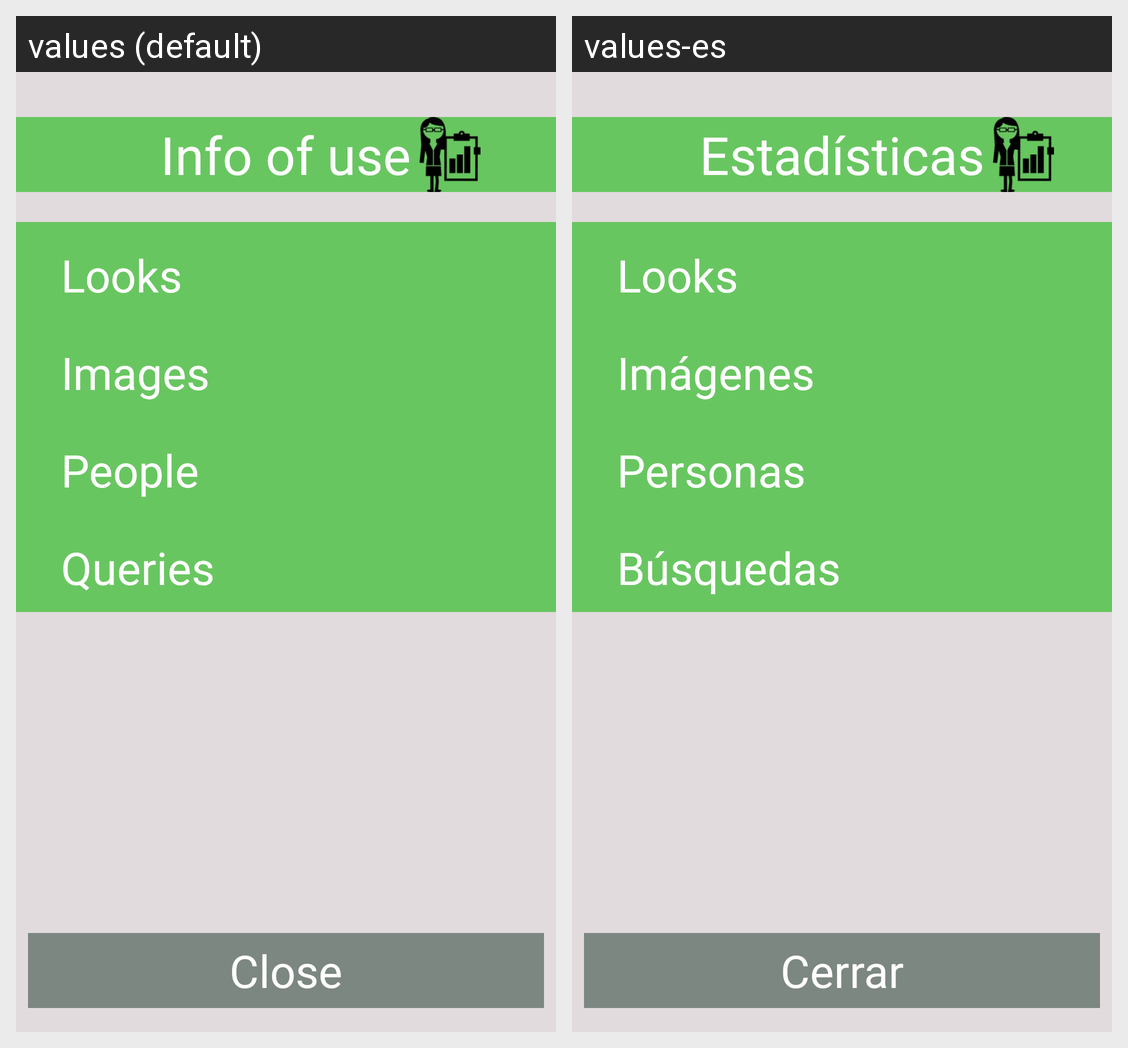

Here is an Android app screen in its default locale and in the app's own translations. Write out the translated-string differences for the strings that appear on this screen.
Android screen res/layout/activity_useinfo.xml rendered under 2 locales, left to right: values (default), values-es. Device: Nexus 5 (rendered at 1080×1920; each locale shown at half size, 540×960, under a caption strip naming it); theme android:Theme.Holo.Light.NoActionBar.Fullscreen.
Strings drawn on this screen, with the default value and each locale's value (text and hints the layout hard-codes, and strings that could not be matched under every locale, appear in the picture but are not listed):

useinfo_text1
  values: Info of use
  values-es: Estadísticas

look_text
  values: Looks
  values-es: Looks

image_text
  values: Images
  values-es: Imágenes

people_text
  values: People
  values-es: Personas

query_text
  values: Queries
  values-es: Búsquedas

close_text
  values: Close
  values-es: Cerrar
